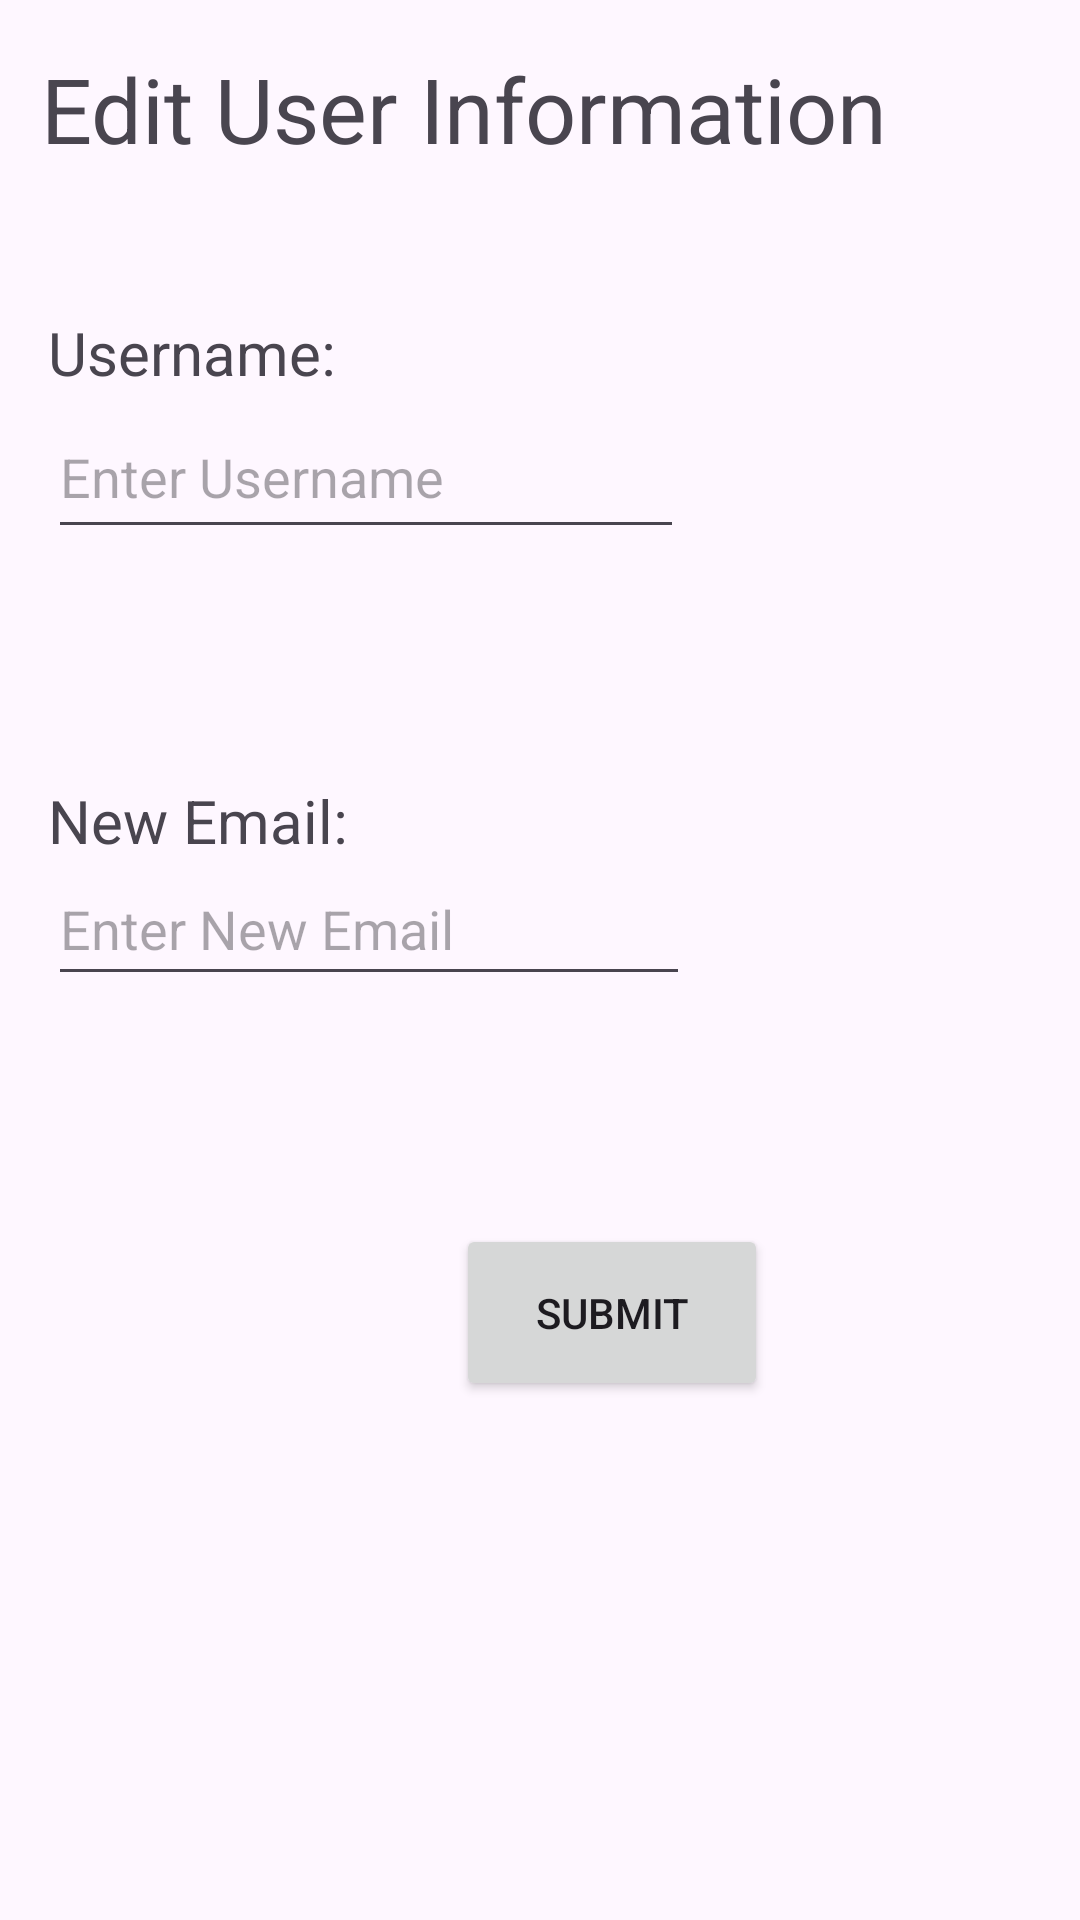

Reconstruct the res/layout file that produces this screen, plus the resources it refers to.
<!-- AndroidManifest.xml: application theme Theme.NutriNavigator -->
<!-- res/layout/activity_edituserinfo.xml -->
<?xml version="1.0" encoding="utf-8"?>
<androidx.constraintlayout.widget.ConstraintLayout xmlns:android="http://schemas.android.com/apk/res/android"
    xmlns:app="http://schemas.android.com/apk/res-auto"
    xmlns:tools="http://schemas.android.com/tools"
    android:layout_width="match_parent"
    android:layout_height="match_parent">

    <TextView
        android:id="@+id/textView8"
        android:layout_width="wrap_content"
        android:layout_height="wrap_content"
        android:layout_marginTop="16dp"
        android:layout_marginEnd="64dp"
        android:text="Edit User Information"
        android:textSize="30sp"
        app:layout_constraintEnd_toEndOf="parent"
        app:layout_constraintTop_toTopOf="parent" />

    <EditText
        android:id="@+id/editEmail"
        android:layout_width="214dp"
        android:layout_height="48dp"
        android:layout_marginStart="16dp"
        android:layout_marginTop="284dp"
        android:ems="10"
        android:hint="Enter New Email"
        android:inputType="textEmailAddress"
        app:layout_constraintStart_toStartOf="parent"
        app:layout_constraintTop_toTopOf="parent" />

    <TextView
        android:id="@+id/textView9"
        android:layout_width="wrap_content"
        android:layout_height="wrap_content"
        android:layout_marginStart="16dp"
        android:layout_marginTop="260dp"
        android:text="New Email:"
        android:textSize="20sp"
        app:layout_constraintStart_toStartOf="parent"
        app:layout_constraintTop_toTopOf="parent" />

    <EditText
        android:id="@+id/editUser"
        android:layout_width="212dp"
        android:layout_height="51dp"
        android:layout_marginStart="16dp"
        android:layout_marginTop="132dp"
        android:ems="10"
        android:hint="Enter Username"
        android:inputType="textPassword"
        app:layout_constraintStart_toStartOf="parent"
        app:layout_constraintTop_toTopOf="parent" />

    <TextView
        android:id="@+id/textView10"
        android:layout_width="99dp"
        android:layout_height="31dp"
        android:layout_marginStart="16dp"
        android:layout_marginTop="104dp"
        android:text="Username:"
        android:textSize="20sp"
        app:layout_constraintStart_toStartOf="parent"
        app:layout_constraintTop_toTopOf="parent" />

    <Button
        android:id="@+id/changeButton"
        android:layout_width="104dp"
        android:layout_height="59dp"
        android:layout_marginStart="152dp"
        android:layout_marginTop="408dp"
        android:text="Submit"
        app:layout_constraintStart_toStartOf="parent"
        app:layout_constraintTop_toTopOf="parent" />
</androidx.constraintlayout.widget.ConstraintLayout>
<!-- resources referenced by this layout -->
<resources>
  <style name="Theme.NutriNavigator" parent="Base.Theme.NutriNavigator" />
  <style name="Base.Theme.NutriNavigator" parent="Theme.Material3.DayNight.NoActionBar">
          
          
      </style>
</resources>
